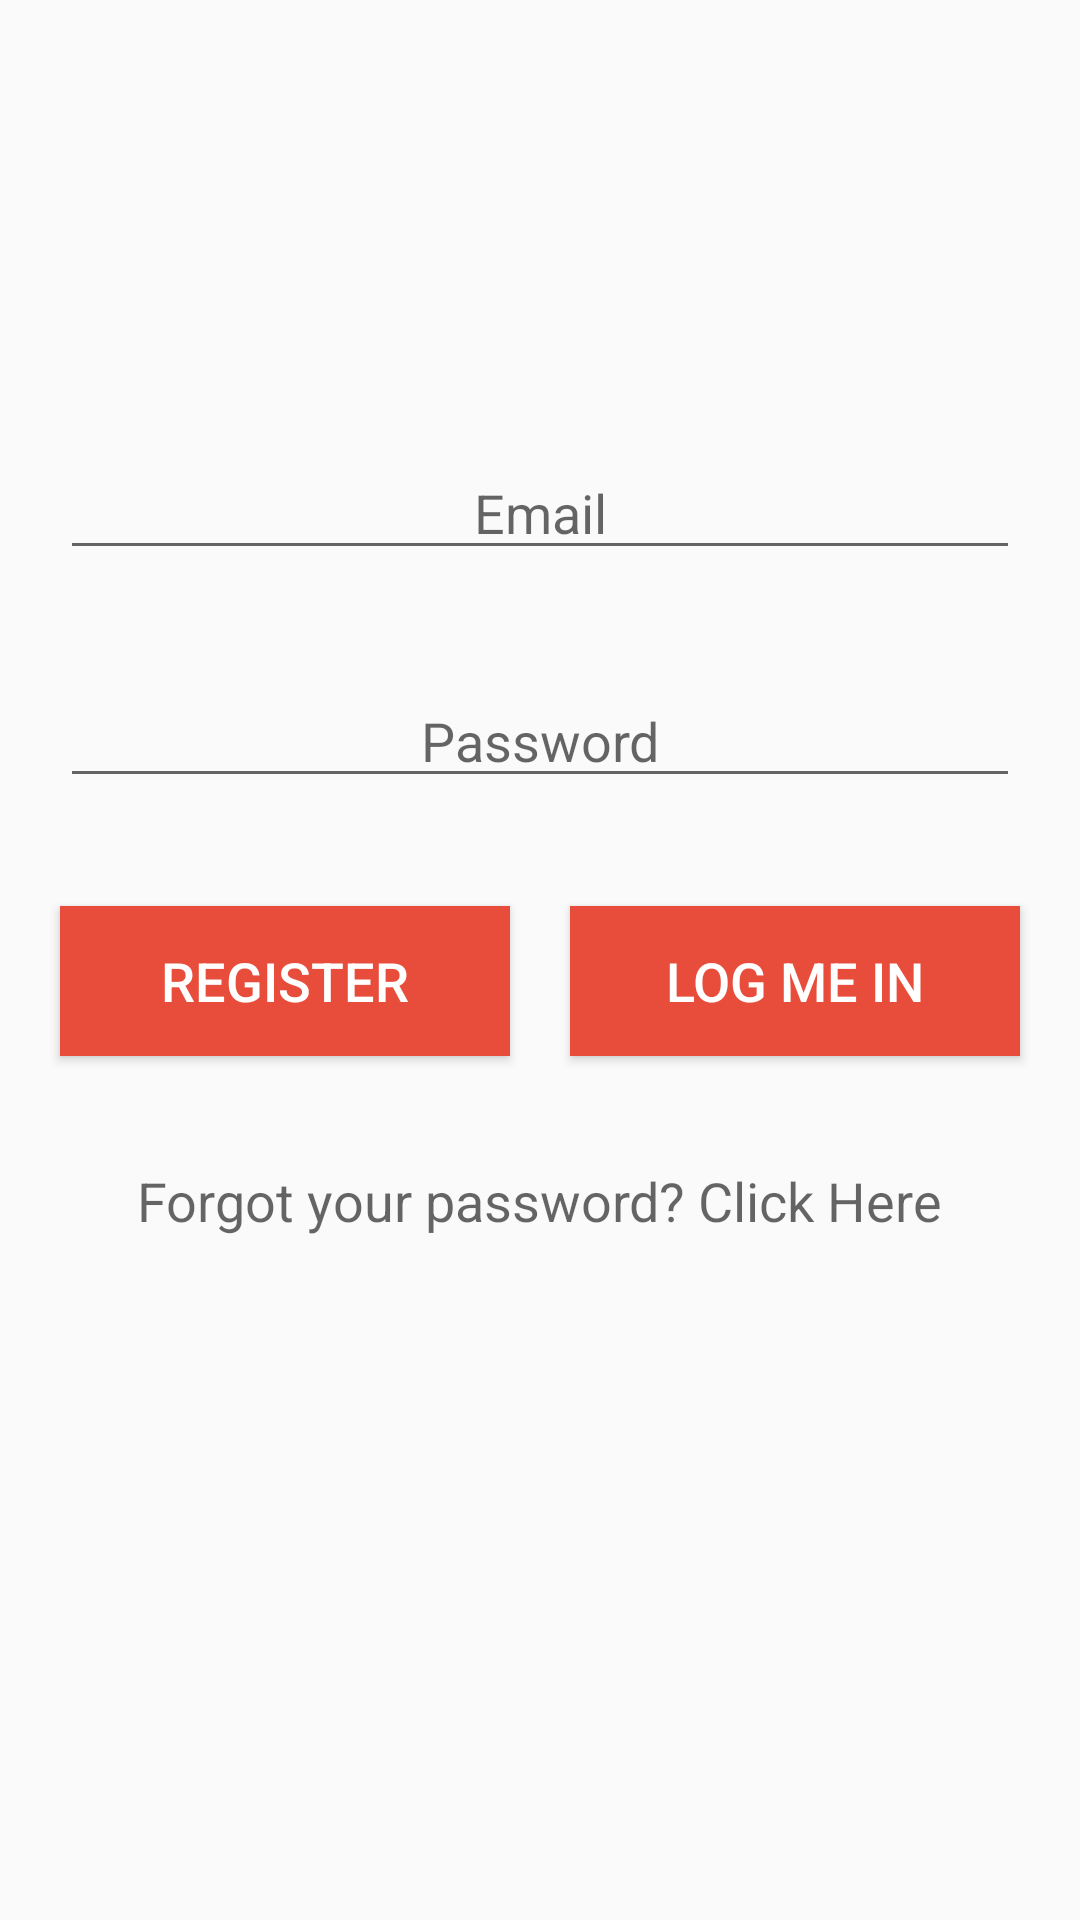

Write the Android layout XML for this screen, with the resource values it uses.
<!-- AndroidManifest.xml: application theme AppTheme -->
<!-- res/layout/activity_login.xml -->
<ScrollView xmlns:android="http://schemas.android.com/apk/res/android"
    xmlns:tools="http://schemas.android.com/tools"
    tools:context="com.app.fish.catchreport.Login"
    android:layout_width="fill_parent"
    android:layout_height="fill_parent"
    android:fillViewport="true">

<RelativeLayout
    android:layout_width="fill_parent"
    android:layout_height="wrap_content">

    <EditText
        android:layout_width="wrap_content"
        android:layout_height="40dp"
        android:inputType="textEmailAddress"
        android:ems="10"
        android:id="@+id/editText"
        android:width="320dp"
        android:hint="Email"
        android:gravity="center"
        android:layout_below="@+id/textView"
        android:layout_centerHorizontal="true"
        android:layout_marginTop="150dp" />

    <EditText
        android:layout_width="wrap_content"
        android:layout_height="40dp"
        android:inputType="textPassword"
        android:ems="10"
        android:id="@+id/editText2"
        android:width="320dp"
        android:hint="Password"
        android:gravity="center"
        android:layout_centerVertical="true"
        android:layout_below="@+id/editText"
        android:layout_alignLeft="@+id/editText"
        android:layout_alignStart="@+id/editText"
        android:layout_marginTop="36dp"/>

    <Button
        android:layout_width="wrap_content"
        android:layout_height="50dp"
        android:text="Log Me In"
        android:id="@+id/button"
        android:onClick="buttonOnClick"
        android:visibility="visible"
        android:layout_alignRight="@+id/editText"
        android:width="150dp"
        android:layout_below="@+id/editText2"
        android:layout_marginTop="36dp"
        android:background="#E84D3C"
        android:textColor="#ffffff"
        android:textSize="18dp"/>

    <ProgressBar
        android:layout_width="wrap_content"
        android:layout_height="50dp"
        android:id="@+id/progressBar"
        android:layout_alignTop="@+id/button"
        android:layout_centerHorizontal="true"
        android:visibility="invisible"/>

    <Button
        android:layout_width="wrap_content"
        android:layout_height="50dp"
        android:text="Register"
        android:id="@+id/button8"
        android:onClick="buttonOnClick2"
        android:visibility="visible"
        android:layout_alignTop="@+id/button"
        android:layout_alignLeft="@+id/editText"
        android:width="150dp"
        android:background="#E84D3C"
        android:textColor="#ffffff"
        android:textSize="18dp"/>

    <TextView
        android:layout_width="wrap_content"
        android:layout_height="wrap_content"
        android:textAppearance="?android:attr/textAppearanceMedium"
        android:text="Forgot your password? Click Here"
        android:id="@+id/textView3"
        android:layout_below="@+id/button"
        android:layout_centerHorizontal="true"
        android:layout_marginTop="36dp"
        android:clickable="true"/>


</RelativeLayout>
</ScrollView>
<!-- resources referenced by this layout -->
<resources>
  <style name="AppTheme" parent="Theme.AppCompat.Light.DarkActionBar">
          
          <item name="colorPrimary">@color/fishNTripBlue</item>
          <item name="colorPrimaryDark">@color/colorPrimaryDark</item>
          <item name="colorAccent">@color/colorAccent</item>
      </style>
  <color name="fishNTripBlue">#1595A3</color>
  <color name="colorPrimaryDark">#303F9F</color>
  <color name="colorAccent">#FF4081</color>
</resources>
